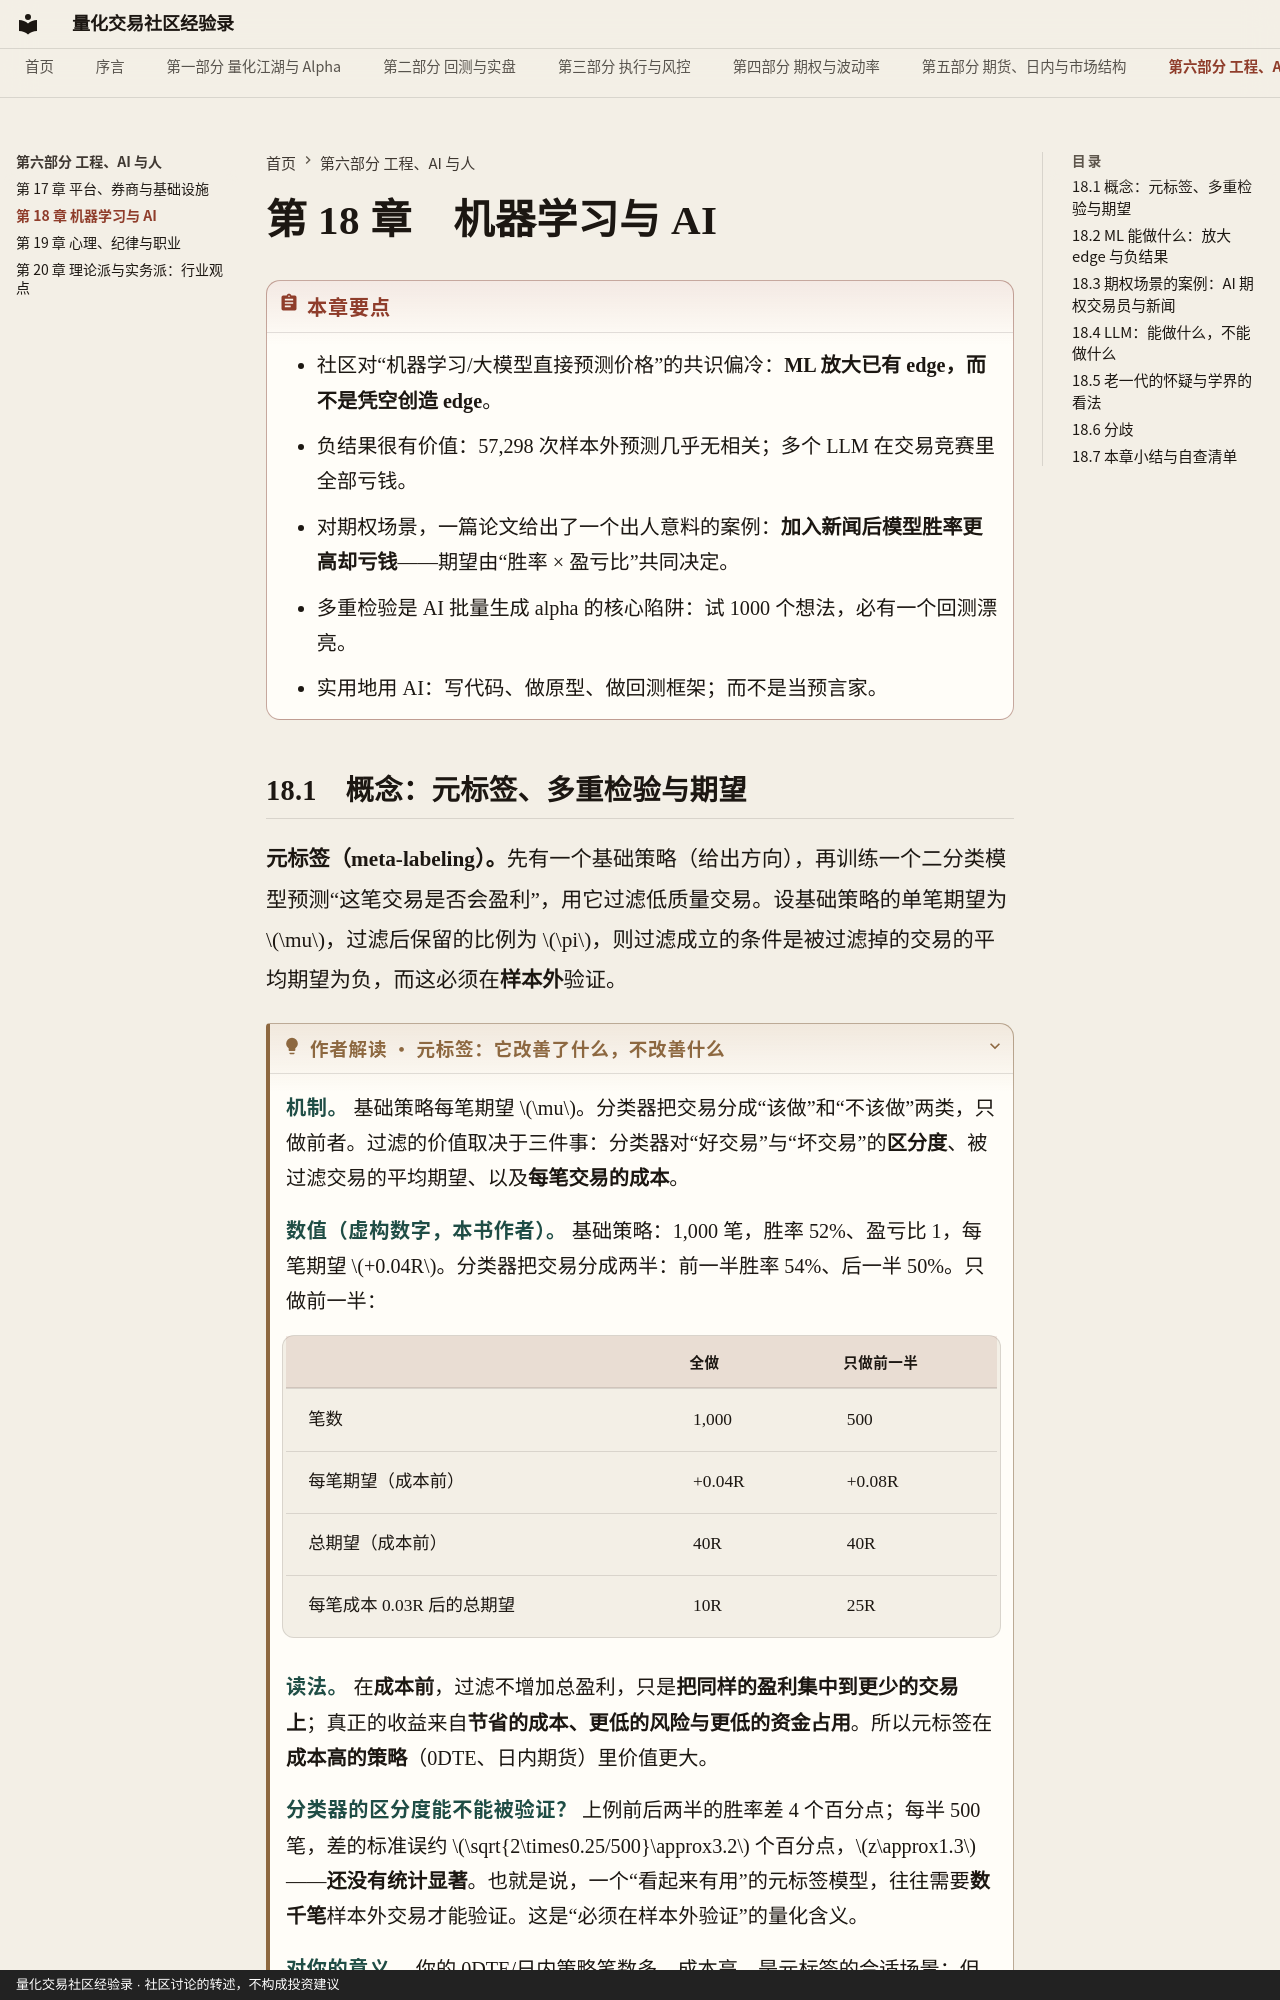

repository: qmwdy/quant-forum-book · page: part6/ch18/index.html · generator: mkdocs · copyright: 量化交易社区经验录 · 社区讨论的转述，不构成投资建议

# 第 18 章　机器学习与 AI

!!! abstract "本章要点"
    - 社区对“机器学习/大模型直接预测价格”的共识偏冷：**ML 放大已有 edge，而不是凭空创造 edge**。
    - 负结果很有价值：57,298 次样本外预测几乎无相关；多个 LLM 在交易竞赛里全部亏钱。
    - 对期权场景，一篇论文给出了一个出人意料的案例：**加入新闻后模型胜率更高却亏钱**——期望由“胜率 × 盈亏比”共同决定。
    - 多重检验是 AI 批量生成 alpha 的核心陷阱：试 1000 个想法，必有一个回测漂亮。
    - 实用地用 AI：写代码、做原型、做回测框架；而不是当预言家。
